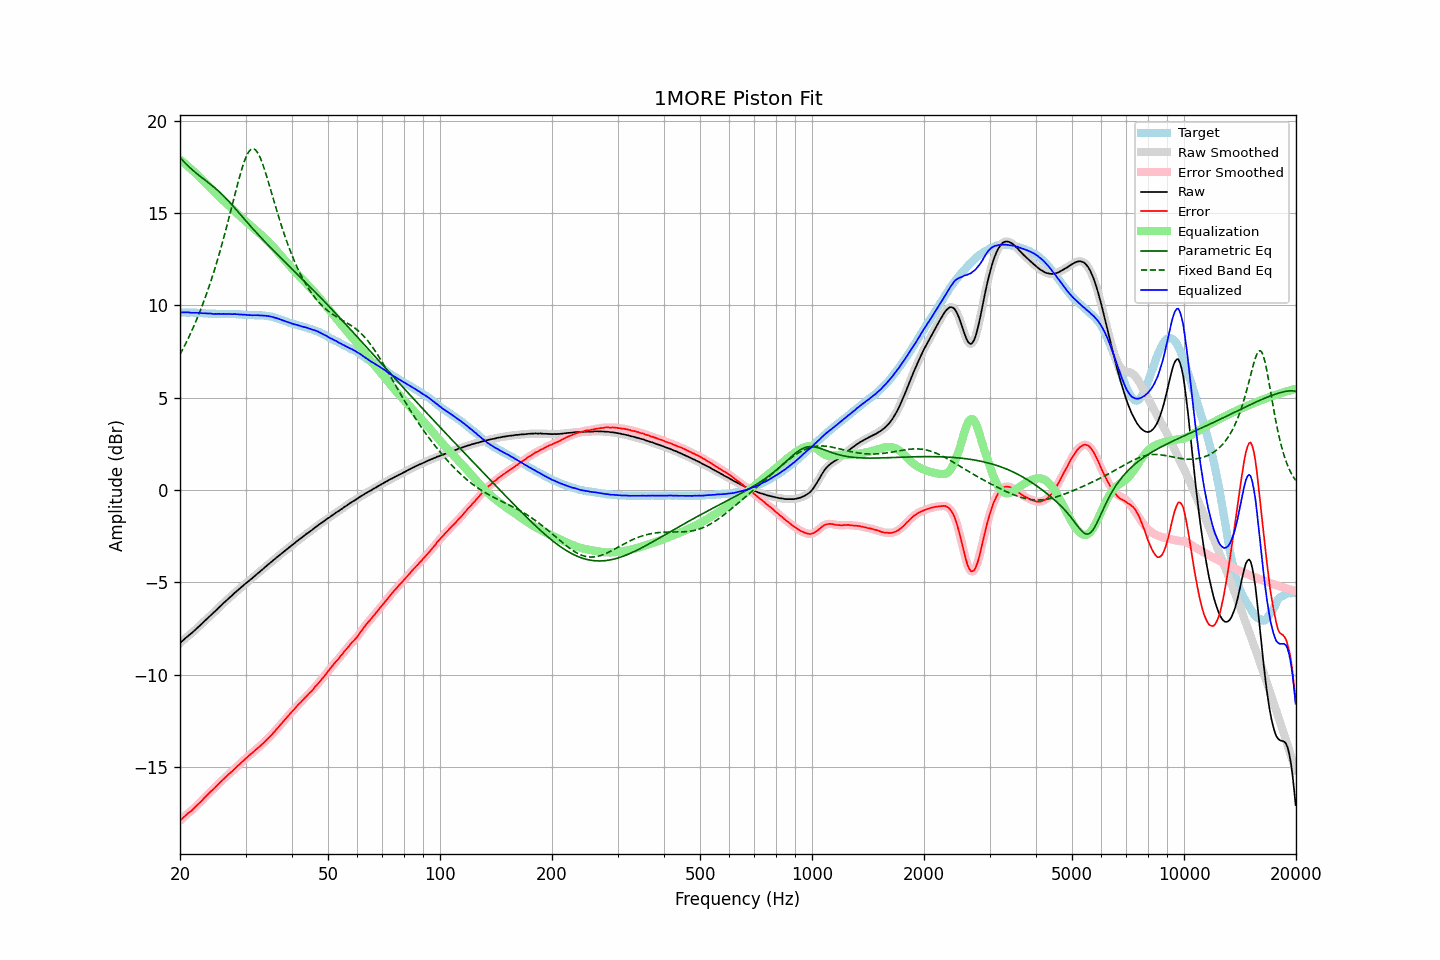

The data file committed next to this chart (first rows):
frequency, raw, error, smoothed, error_smoothed, equalization, parametric_eq, fixed_band_eq, equalized_raw, equalized_smoothed, target
20.00, -8.31, -17.92, -8.31, -17.92, 17.91, 18.01, 7.34, 9.60, 9.60, 9.62
20.20, -8.22, -17.83, -8.22, -17.84, 17.83, 17.91, 7.50, 9.62, 9.61, 9.62
20.40, -8.14, -17.75, -8.14, -17.75, 17.76, 17.82, 7.67, 9.62, 9.62, 9.62
20.61, -8.06, -17.68, -8.06, -17.67, 17.68, 17.73, 7.84, 9.63, 9.63, 9.62
20.81, -7.99, -17.59, -7.98, -17.59, 17.61, 17.64, 8.01, 9.62, 9.62, 9.61
21.02, -7.91, -17.51, -7.91, -17.52, 17.53, 17.56, 8.19, 9.62, 9.62, 9.61
21.23, -7.85, -17.45, -7.84, -17.45, 17.45, 17.47, 8.37, 9.61, 9.61, 9.61
21.44, -7.78, -17.39, -7.77, -17.38, 17.37, 17.39, 8.56, 9.60, 9.60, 9.62
21.66, -7.70, -17.30, -7.70, -17.31, 17.30, 17.32, 8.75, 9.60, 9.60, 9.61
21.87, -7.62, -17.22, -7.62, -17.22, 17.22, 17.24, 8.95, 9.60, 9.60, 9.61
22.09, -7.54, -17.13, -7.54, -17.13, 17.14, 17.17, 9.16, 9.60, 9.60, 9.60
22.31, -7.46, -17.05, -7.46, -17.05, 17.05, 17.09, 9.37, 9.60, 9.60, 9.60
22.54, -7.38, -16.97, -7.38, -16.97, 16.97, 17.02, 9.58, 9.59, 9.59, 9.59
22.76, -7.30, -16.88, -7.30, -16.88, 16.88, 16.96, 9.80, 9.58, 9.58, 9.59
22.99, -7.22, -16.79, -7.21, -16.79, 16.79, 16.89, 10.03, 9.57, 9.57, 9.58
23.22, -7.13, -16.69, -7.13, -16.70, 16.70, 16.82, 10.26, 9.57, 9.57, 9.57
23.45, -7.05, -16.61, -7.05, -16.61, 16.61, 16.75, 10.50, 9.57, 9.56, 9.57
23.69, -6.97, -16.53, -6.96, -16.52, 16.53, 16.69, 10.74, 9.56, 9.56, 9.56
23.92, -6.89, -16.43, -6.88, -16.43, 16.44, 16.62, 11.00, 9.55, 9.56, 9.55
24.16, -6.80, -16.34, -6.80, -16.35, 16.35, 16.55, 11.26, 9.56, 9.55, 9.55
24.40, -6.73, -16.27, -6.72, -16.27, 16.27, 16.48, 11.52, 9.54, 9.54, 9.55
24.65, -6.65, -16.19, -6.64, -16.19, 16.18, 16.41, 11.80, 9.53, 9.54, 9.55
24.89, -6.56, -16.10, -6.56, -16.10, 16.09, 16.34, 12.08, 9.54, 9.54, 9.55
25.14, -6.48, -16.01, -6.47, -16.01, 16.01, 16.26, 12.37, 9.53, 9.54, 9.54
25.39, -6.39, -15.91, -6.39, -15.92, 15.93, 16.19, 12.66, 9.54, 9.54, 9.53
25.65, -6.31, -15.83, -6.31, -15.83, 15.84, 16.11, 12.97, 9.53, 9.53, 9.53
25.91, -6.23, -15.76, -6.22, -15.75, 15.76, 16.02, 13.28, 9.53, 9.53, 9.53
26.16, -6.14, -15.67, -6.14, -15.68, 15.67, 15.94, 13.59, 9.54, 9.53, 9.54
26.43, -6.06, -15.59, -6.06, -15.59, 15.59, 15.85, 13.92, 9.53, 9.53, 9.54
26.69, -5.98, -15.51, -5.98, -15.51, 15.51, 15.76, 14.25, 9.53, 9.53, 9.54
26.96, -5.90, -15.42, -5.90, -15.43, 15.43, 15.67, 14.58, 9.53, 9.53, 9.53
27.23, -5.82, -15.34, -5.82, -15.35, 15.35, 15.57, 14.93, 9.53, 9.53, 9.53
27.50, -5.75, -15.27, -5.74, -15.27, 15.27, 15.48, 15.27, 9.52, 9.53, 9.53
27.77, -5.67, -15.20, -5.66, -15.19, 15.19, 15.38, 15.61, 9.52, 9.53, 9.54
28.05, -5.58, -15.10, -5.58, -15.11, 15.11, 15.28, 15.96, 9.53, 9.52, 9.53
28.33, -5.51, -15.02, -5.50, -15.02, 15.03, 15.18, 16.30, 9.52, 9.52, 9.52
28.62, -5.43, -14.94, -5.43, -14.94, 14.94, 15.08, 16.63, 9.52, 9.52, 9.51
28.90, -5.36, -14.87, -5.36, -14.87, 14.86, 14.98, 16.95, 9.51, 9.51, 9.52
29.19, -5.28, -14.78, -5.28, -14.78, 14.78, 14.88, 17.25, 9.50, 9.50, 9.51
29.48, -5.21, -14.70, -5.20, -14.70, 14.70, 14.78, 17.54, 9.49, 9.50, 9.50
29.78, -5.13, -14.61, -5.13, -14.62, 14.62, 14.68, 17.79, 9.49, 9.49, 9.49
30.08, -5.06, -14.54, -5.06, -14.54, 14.54, 14.58, 18.02, 9.49, 9.49, 9.49
30.38, -4.99, -14.46, -4.99, -14.46, 14.47, 14.48, 18.20, 9.48, 9.48, 9.48
30.68, -4.92, -14.38, -4.92, -14.39, 14.39, 14.38, 18.34, 9.47, 9.47, 9.47
30.99, -4.85, -14.31, -4.85, -14.31, 14.31, 14.28, 18.44, 9.47, 9.47, 9.47
31.30, -4.78, -14.24, -4.78, -14.24, 14.24, 14.18, 18.48, 9.46, 9.46, 9.47
31.61, -4.70, -14.16, -4.70, -14.17, 14.16, 14.08, 18.47, 9.47, 9.46, 9.47
31.93, -4.63, -14.08, -4.62, -14.09, 14.09, 13.99, 18.41, 9.46, 9.46, 9.46
32.24, -4.55, -14.01, -4.55, -14.01, 14.01, 13.89, 18.31, 9.47, 9.46, 9.47
32.57, -4.48, -13.93, -4.48, -13.94, 13.94, 13.80, 18.16, 9.46, 9.46, 9.46
32.89, -4.41, -13.86, -4.40, -13.86, 13.86, 13.71, 17.97, 9.45, 9.46, 9.46
33.22, -4.33, -13.78, -4.33, -13.78, 13.78, 13.61, 17.76, 9.45, 9.45, 9.46
33.55, -4.26, -13.70, -4.25, -13.70, 13.70, 13.52, 17.51, 9.44, 9.44, 9.45
33.89, -4.18, -13.61, -4.18, -13.61, 13.62, 13.43, 17.25, 9.44, 9.44, 9.44
34.23, -4.11, -13.52, -4.10, -13.53, 13.53, 13.34, 16.97, 9.42, 9.43, 9.42
34.57, -4.03, -13.44, -4.03, -13.44, 13.44, 13.25, 16.68, 9.42, 9.41, 9.42
34.92, -3.96, -13.35, -3.96, -13.36, 13.36, 13.16, 16.38, 9.40, 9.40, 9.40
35.27, -3.89, -13.27, -3.88, -13.27, 13.26, 13.07, 16.08, 9.38, 9.38, 9.39
35.62, -3.81, -13.16, -3.81, -13.17, 13.17, 12.99, 15.78, 9.36, 9.36, 9.36
35.97, -3.75, -13.08, -3.74, -13.08, 13.07, 12.90, 15.48, 9.33, 9.33, 9.34
... 635 more rows
